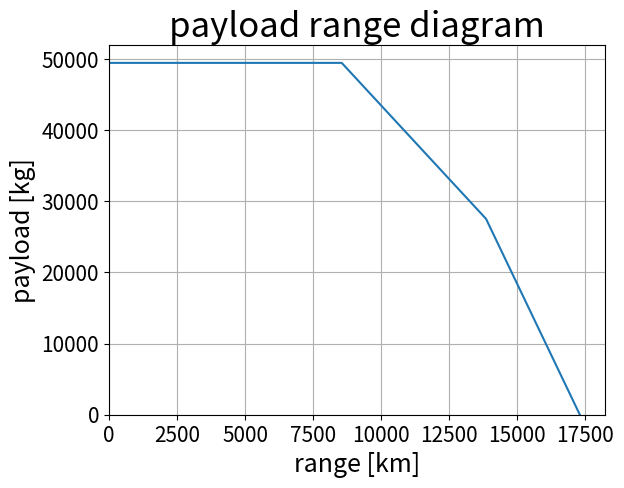

This figure's Python source:
from math import sqrt, pi, exp, log
import matplotlib.pyplot as plt
import numpy as np

#weights
M_pl_max = 49442 #maximum payload
M_pl_des = 27669
Mf_oe = 0.473 #operational empty mass fraction (M_oe/M_mtow) avg of the similar aircraft

#variables used for C_d0 calculations, based on equation 6.15 from the adsee reader
wet_wing_area = 6.2 #wetted area to wing area ratio found in the ADSEE book
C_f = 0.0026 #skin friction coeff found in the ADSEE book

#variables used to calculate oswald factor, based on equation 6.17
eff_span = 0.97 #span efficiency found in the ADSEE book
D_par = 0.0075 #lift dependent parasite drag found in the ADSEE book
 
AR = 9.28375 #aspect ratio using the average of the reference aircraft

B = 9
TSFC = 22*B**-0.19
e_spec = 43.5 *10**6 #specific energy for kerosene, value found in the ADSEE book
g = 9.81 #gravitational acceleration constant
h_cr = 11887.2 #cruise altitude [m]
v_cr = 241.9 #cruise speed [m/s]
F_con = 0.05 #fraction of fuel used for contingency 
R_div = 370000 #diversion range of aircraft
t_e = 45 * 60 #loiter time
R_nom = 13797000 #design mission range
eff_eng = v_cr / (TSFC * e_spec)*10**6 #0.379 #engine efficiency based on equation 6.23 in the ADSEE book

Cd_0 = C_f * wet_wing_area #zero lift drag calculation

e = 1/(pi * AR * D_par + (1/eff_span)) #oswald factor

L_D = 0.5 * sqrt((pi * AR * e)/Cd_0) #lift to drag ratio

#calculations of equivalent range
R_lost = (1/0.7) * L_D * (h_cr + (v_cr**2)/(2*g)) #lost range 
R_eq = (R_nom + R_lost) * (1 + F_con) + 1.2 * R_div + v_cr * t_e #equivalent range
R_aux = R_eq - R_nom #auxilary range

Mf_ec = 1 - exp((-R_eq) / (eff_eng * (e_spec / g) * L_D)) #fuel mass fraction

M_mto = (M_pl_des)/(1 - Mf_ec - Mf_oe) #maximum take-off mass
M_ec = Mf_ec * M_mto #fuel mass
M_oe = Mf_oe * M_mto #operating empty mass

M_f = M_mto - M_oe - M_pl_max 

R_ferry = eff_eng * L_D * (e_spec / g) * log((M_oe + M_ec)/(M_oe)) - R_aux  #ferry range
R_harm = eff_eng * L_D * (e_spec / g) * log((M_oe + M_pl_max + M_f)/(M_oe + M_pl_max)) - R_aux #harmonic range


#plot
ds = 50000 #step size [m]
M_pl_list = [] #naming of Mass payload list
curve_one_der = (M_pl_max - M_pl_des)/(R_nom - R_harm) #kg / 500 km
curve_two_der = (M_pl_des)/(R_ferry - R_nom) #kg / 500 km
M_pl = M_pl_max #placeholder for the payload mass to append to the lists
R_list = [] #np.arange(0,18000000,ds)
R = 0 #placeholder for the range to append to the lists


#generates the payload mass for the R_0 part of the curve
for i in range(0, int(R_harm), ds):
    M_pl_list.append(M_pl) 
    R += ds
    R_list.append(R/1000)




#generates the payload mass for the R_1 part of the curve
for i in range(0, int(R_nom - R_harm), ds):
    M_pl = M_pl - curve_one_der * ds
    M_pl_list.append(M_pl)
    R += ds
    R_list.append(R/1000)


#generates the payload mass for the R_2 part of the curve
for i in range(0, int(R_ferry - R_nom), ds):
    M_pl = M_pl - curve_two_der * ds
    M_pl_list.append(M_pl)
    R += ds
    R_list.append(R/1000)

print("maximum payload [kg]:")
print(M_pl_max)
print()
print("Harmonic range [km]:")
print(R_harm/1000)
print()
print("design payload [kg]:")
print(M_pl_des)
print()
print("nominal range [km]:")
print(R_nom/1000)
print()
print("ferry mass [kg]:")
print(M_mto - M_pl_des)
print()
print("ferry range [km]:")
print(R_ferry/1000)
print()
print("maximum take-off weight [kg]:")
print(M_mto)


plt.plot(R_list, M_pl_list)
plt.yticks(fontsize=15)
plt.xticks(fontsize=15)
plt.xlabel("range [km]", fontsize=18)
plt.ylabel("payload [kg]", fontsize=18)
plt.title("payload range diagram", fontsize=25)
plt.grid(visible=True, which="major", axis="both")
plt.xlim(0)
plt.ylim(0)
plt.show()